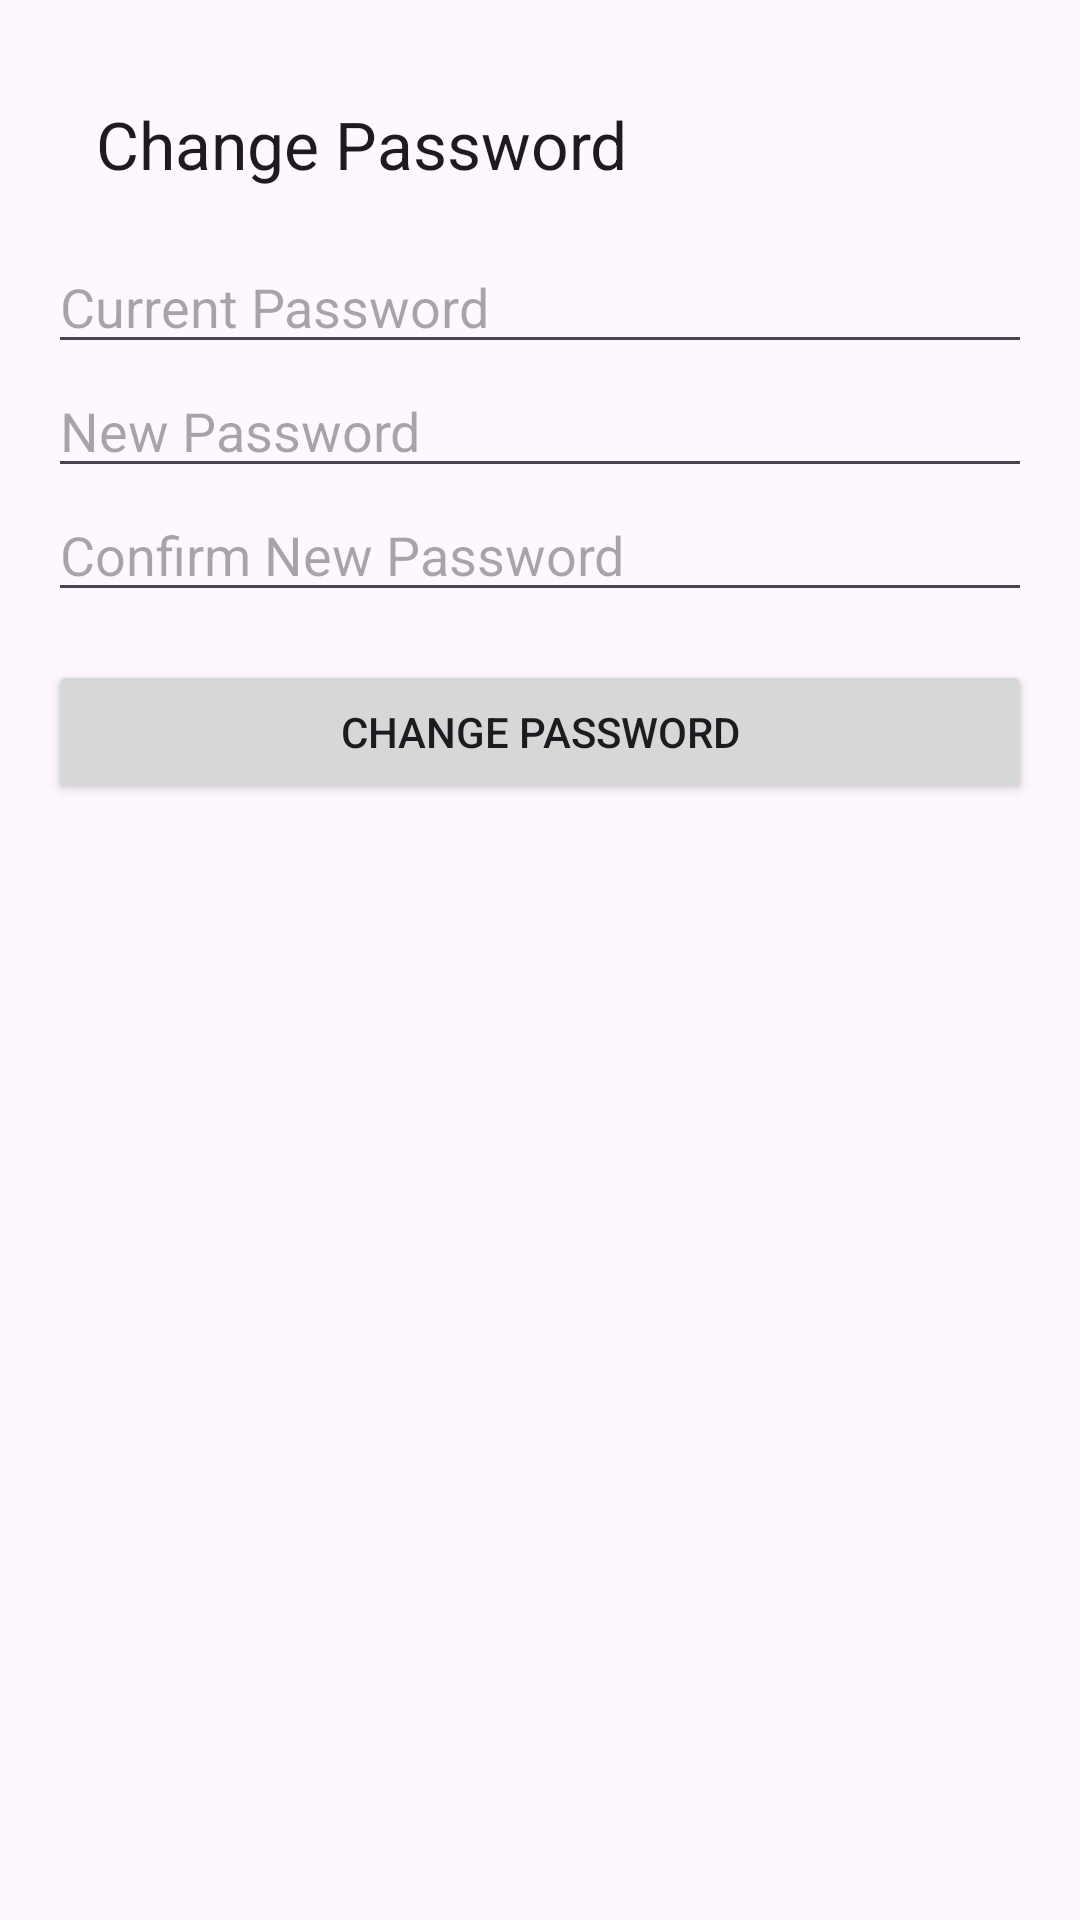

Produce the Android XML layout that renders to this screen, including the resource entries it uses.
<!-- AndroidManifest.xml: application theme Theme.RestaurantApp -->
<!-- res/layout/fragment_change_password.xml -->
<?xml version="1.0" encoding="utf-8"?>
<LinearLayout xmlns:android="http://schemas.android.com/apk/res/android"
    android:layout_width="match_parent"
    android:layout_height="match_parent"
    xmlns:app="http://schemas.android.com/apk/res-auto"
    android:orientation="vertical"
    android:padding="16dp">

    <androidx.appcompat.widget.Toolbar
        android:id="@+id/toolbar"
        android:layout_width="match_parent"
        android:layout_height="?attr/actionBarSize"
        android:background="?attr/colorSurface"
        android:elevation="4dp"
        app:title="Change Password"
        app:navigationIcon="@drawable/baseline_arrow_back_24" />

    <EditText
        android:id="@+id/currentPassword"
        android:layout_width="match_parent"
        android:layout_height="wrap_content"
        android:hint="Current Password"
        android:inputType="textPassword" />

    <EditText
        android:id="@+id/newPassword"
        android:layout_width="match_parent"
        android:layout_height="wrap_content"
        android:hint="New Password"
        android:inputType="textPassword" />

    <EditText
        android:id="@+id/confirmPassword"
        android:layout_width="match_parent"
        android:layout_height="wrap_content"
        android:hint="Confirm New Password"
        android:inputType="textPassword" />

    <Button
        android:id="@+id/changePasswordButton"
        android:layout_width="match_parent"
        android:layout_height="wrap_content"
        android:text="Change Password"
        android:layout_marginTop="16dp" />

    <ProgressBar
        android:id="@+id/progressBar"
        android:layout_width="wrap_content"
        android:layout_height="wrap_content"
        android:visibility="gone"
        android:layout_gravity="center_horizontal"
        style="?android:attr/progressBarStyleLarge"/>
</LinearLayout>
<!-- resources referenced by this layout -->
<resources>
  <style name="Theme.RestaurantApp" parent="Base.Theme.RestaurantApp" />
  <style name="Base.Theme.RestaurantApp" parent="Theme.Material3.DayNight.NoActionBar">
          <item name="android:windowTranslucentStatus">true</item>
          <item name="android:windowTranslucentNavigation">true</item>
      </style>
</resources>
